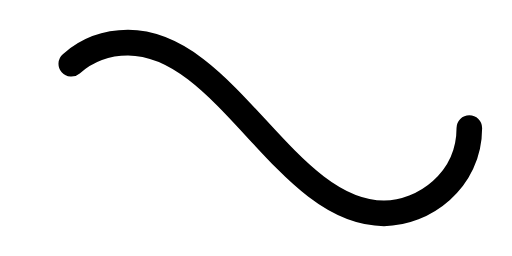
t = 0.00 s
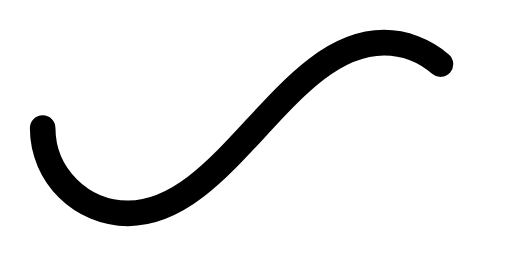
t = 0.53 s
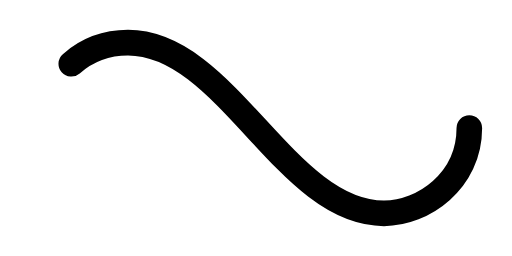
t = 1.05 s
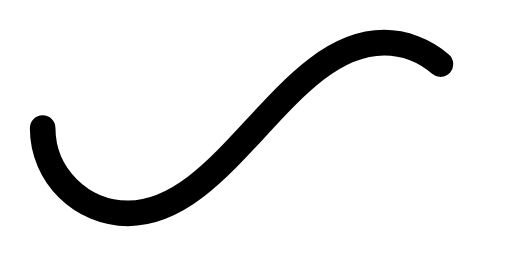
t = 1.58 s

The animated SVG that drew these frames (rendered in a browser with its animation timeline set to each time). Animation: 1 SMIL element (animate=1); one cycle of 2.10 s, repeats indefinitely.

<svg xmlns="http://www.w3.org/2000/svg" viewBox="0 0 300 150">
    <path fill="none" stroke="#000000" stroke-width="15" stroke-linecap="round" stroke-dasharray="300 385" stroke-dashoffset="0" d="M275 75c0 31-27 50-50 50-58 0-92-100-150-100-28 0-50 22-50 50s23 50 50 50c58 0 92-100 150-100 24 0 50 19 50 50Z">
        <animate attributeName="stroke-dashoffset" calcMode="spline" dur="2.1" values="685;-685" keySplines="0 0 1 1" repeatCount="indefinite"></animate>
    </path>
</svg>
